Labelled photos from "edge", an image-classification folder in yashpadhye17/CNN-BASED-ANOMALY-DETECTION. The possible labels are: anomaly, good.

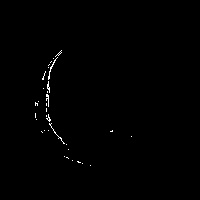
Label: good

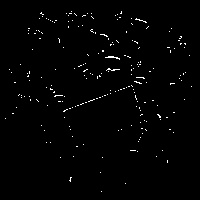
Label: anomaly

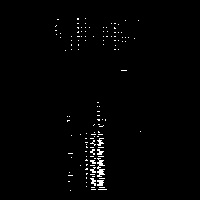
Label: good

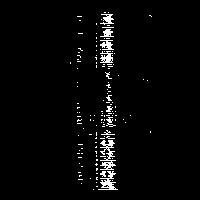
Label: anomaly

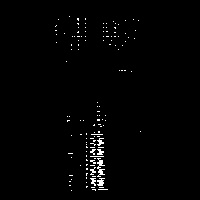
Label: good

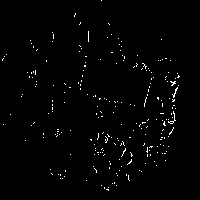
Label: anomaly
